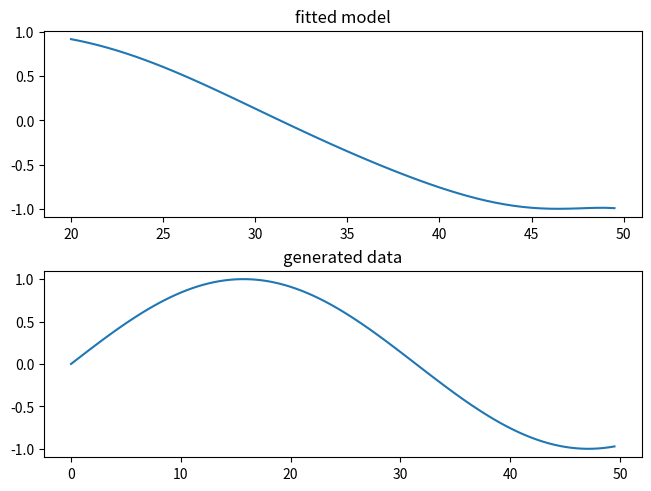

Here is the Python script that generated this plot:
import numpy
from numpy import linalg
import math
from matplotlib import pyplot as plt
import random
poly_order = 10 #this is the optimal polynomial order

def generate_data():
	x = numpy.arange(0, 50, 0.5)
	y = [math.sin(0.1*i) for i in x]
	x = numpy.array(x)
	y = numpy.array(y)
	return (x, y)

def fit_model(x, y, m):
	w = []
	for i in range(poly_order):
		w.append(random.random())
	X = []
	for i in range(m):
		vec = []
		for j in range(poly_order):
			vec.append(math.pow(x[i], j))
		X.append(vec)
	X = numpy.array(X)
	X = numpy.linalg.pinv(X)
	w = numpy.dot(X, y)
	return w

def test_model(x, w):
	sum = 0.0
	for i in range(poly_order):
		sum += w[i] * (x ** i)
	return sum

def evaluate_model(x, m, w):
	sum = 0.0
	for i in range(m):
		sum += (1 / 2*m) * ((test_model(x[i], w) - math.sin(0.1*x[i])) ** 2)
	return sum

def main():
	(tr_x, tr_y) = generate_data()
	m_tr = len(tr_x)
	w = fit_model(tr_x, tr_y, m_tr)
	tst_x = numpy.arange(20, 50, 0.5)
	tst_y = [test_model(i, w) for i in tst_x]
	m_tst = len(tst_x)

	error = evaluate_model(tst_x, m_tst, w)
	print('sum of square error = ', error)

	(fig, axs) = plt.subplots(2, 1, constrained_layout=True)
	axs[0].plot(tst_x, tst_y)
	axs[0].set_title('fitted model')
	axs[1].plot(tr_x, tr_y)
	axs[1].set_title('generated data')
	plt.show()

main()